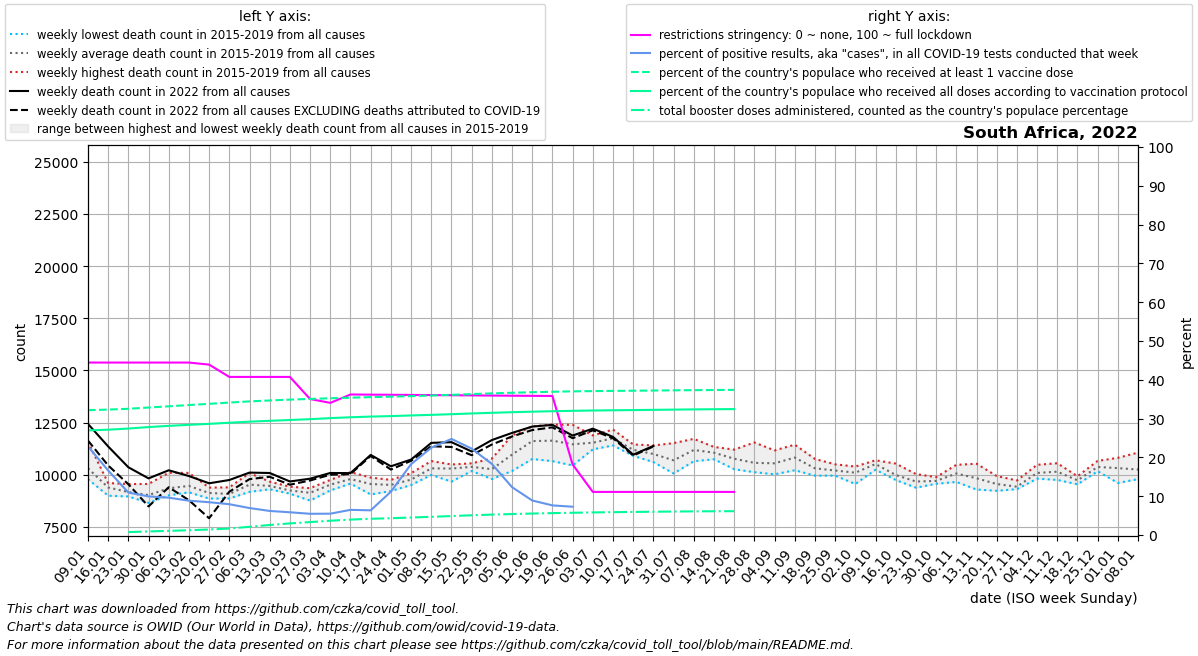

Source data for this figure (header and first rows):
date, location, time_unit, time, deaths_2010_all_ages, deaths_2011_all_ages, deaths_2012_all_ages, deaths_2013_all_ages, deaths_2014_all_ages, deaths_2015_all_ages, deaths_2016_all_ages, deaths_2017_all_ages, deaths_2018_all_ages, deaths_2019_all_ages, deaths_2020_all_ages, deaths_2021_all_ages, deaths_2022_all_ages, new_deaths, new_cases_smoothed, new_tests_smoothed, positive_test_percent, stringency_index, people_vaccinated, people_fully_vaccinated
2022-01-09, South Africa, weekly, 1, , , , , , 10001, 11576, 9938, 10251, 9792, 10456, 23510, 12439, 799.0, 57007, 250511, 22.85, 44.44, 19108811, 16017384
2022-01-16, South Africa, weekly, 2, , , , , , 9603, 8995, 9264, 9499, 9595, 9678, 24953, 11358, 911.0, 42639, 255189, 16.63, 44.44, 19196024, 16119507
2022-01-23, South Africa, weekly, 3, , , , , , 9098, 8961, 8972, 9276, 9556, 9254, 21804, 10360, 813.0, 25977, 236496, 10.96, 44.44, 19318546, 16292814
2022-01-30, South Africa, weekly, 4, , , , , , 9559, 9040, 8971, 8653, 8907, 8626, 15818, 9827, 1344, 22450, 225637, 9.95, 44.44, 19512942, 16521807
2022-02-06, South Africa, weekly, 5, , , , , , 10096, 9454, 9135, 9014, 9065, 9417, 13832, 10215, 813.0, 21058, 218554, 9.625, 44.44, 19698846, 16707243
2022-02-13, South Africa, weekly, 6, , , , , , 10090, 9250, 9366, 9158, 9465, 10095, 12182, 9939, 1158, 18949, 213975, 8.852, 44.44, 19891424, 16865403
2022-02-20, South Africa, weekly, 7, , , , , , 9384, 9309, 8991, 8860, 9098, 9279, 11440, 9591, 1674, 17475, 206628, 8.456, 43.91, 20077044, 17012786
2022-02-27, South Africa, weekly, 8, , , , , , 9396, 9232, 8870, 8864, 9039, 9312, 10717, 9749, 562.0, 15676, 197282, 7.941, 40.74, 20272722, 17185335
2022-03-06, South Africa, weekly, 9, , , , , , 10080, 9446, 9448, 9181, 9479, 9019, 10965, 10104, 314.0, 12361, 177531, 6.952, 40.74, 20449723, 17349388
2022-03-13, South Africa, weekly, 10, , , , , , 9571, 9356, 9305, 9427, 9670, 9837, 10919, 10085, 182.0, 10643, 171473, 6.207, 40.74, 20593412, 17479796
2022-03-20, South Africa, weekly, 11, , , , , , 9429, 9261, 9282, 9093, 9171, 9398, 10169, 9679, 156.0, 10069, 171938, 5.862, 40.74, 20722904, 17601239
2022-03-27, South Africa, weekly, 12, , , , , , 9087, 9357, 8763, 9321, 9153, 9118, 10172, 9812, 85.0, 8884, 162416, 5.471, 35.04, 20826075, 17729797
2022-04-03, South Africa, weekly, 13, , , , , , 9638, 9752, 9251, 9690, 9289, 9043, 10622, 10086, 84.0, 9006, 163732, 5.504, 34.06, 20929842, 17890694
2022-04-10, South Africa, weekly, 14, , , , , , 9922, 9716, 9577, 10125, 9633, 8772, 10847, 10079, 46.0, 10188, 157585, 6.485, 36.21, 21018546, 18021424
2022-04-17, South Africa, weekly, 15, , , , , , 9866, 9815, 9056, 9414, 9636, 8764, 10808, 10951, 51.0, 8982, 141473, 6.366, 36.17, 21105885, 18126180
2022-04-24, South Africa, weekly, 16, , , , , , 9607, 9220, 9754, 9591, 9398, 8617, 10637, 10406, 156.0, 14387, 127142, 11.17, 36.14, 21168965, 18198670
2022-05-01, South Africa, weekly, 17, , , , , , 10074, 9507, 9582, 9779, 9891, 8430, 10928, 10728, 60.0, 28974, 158380, 18.26, 36.1, 21261968, 18300624
2022-05-08, South Africa, weekly, 18, , , , , , 10658, 10533, 9991, 10123, 10225, 8480, 11472, 11528, 160.0, 38279, 169411, 22.49, 36.06, 21344408, 18387812
2022-05-15, South Africa, weekly, 19, , , , , , 10447, 10493, 9671, 10420, 10462, 8938, 11723, 11563, 232.0, 50990, 205929, 24.76, 36.02, 21451090, 18492406
2022-05-22, South Africa, weekly, 20, , , , , , 10371, 10266, 10549, 10525, 10180, 9069, 11773, 11116, 178.0, 42869, 192064, 22.27, 35.98, 21565052, 18602675
2022-05-29, South Africa, weekly, 21, , , , , , 10775, 10203, 9794, 10193, 10372, 9276, 12290, 11663, 213.0, 31240, 169733, 18.32, 35.94, 21676170, 18706241
2022-06-05, South Africa, weekly, 22, , , , , , 11881, 10926, 10182, 10888, 10946, 9817, 13567, 12006, 171.0, 18544, 149469, 12.33, 35.9, 21773724, 18797410
2022-06-12, South Africa, weekly, 23, , , , , , 12322, 11350, 10754, 11834, 11814, 10509, 14339, 12310, 167.0, 11849, 133038, 8.897, 35.86, 21856086, 18877954
2022-06-19, South Africa, weekly, 24, , , , , , 12403, 11597, 10655, 11521, 11995, 11008, 13944, 12392, 120.0, 8579, 111974, 7.636, 35.84, 21926658, 18947546
2022-06-26, South Africa, weekly, 25, , , , , , 11968, 10898, 10446, 11600, 12395, 12397, 15725, 11880, 127.0, 6854, 43292, 7.295, 18.17, 21984732, 19007847
2022-07-03, South Africa, weekly, 26, , , , , , 11886, 11488, 11218, 11254, 11834, 12988, 17351, 12210, 81.0, 3952, , , 11.11, 22027232, 19056291
2022-07-10, South Africa, weekly, 27, , , , , , 11405, 12167, 11527, 11990, 11641, 13965, 18883, 11816, 64.0, 2809, , , 11.11, 22056827, 19090982
2022-07-17, South Africa, weekly, 28, , , , , , 11139, 11453, 11262, 10908, 11219, 15241, 21366, 10962, 42.0, 2183, , , 11.11, 22085044, 19123192
2022-07-24, South Africa, weekly, 29, , , , , , 10706, 11031, 11406, 11223, 10608, 16710, 20400, 11382, 25.0, 2779, , , 11.11, 22113520, 19156637
2022-07-31, South Africa, weekly, 30, , , , , , 10062, 11517, 10845, 10309, 10732, 16559, 19074, , 39.0, 2439, , , 11.11, 22143579, 19192532
2022-08-07, South Africa, weekly, 31, , , , , , 11720, 11649, 11024, 10648, 10903, 15635, 17442, , 0.0, 1462, , , 11.11, 22172198, 19227134
2022-08-14, South Africa, weekly, 32, , , , , , 11138, 11334, 11052, 10744, 11020, 14191, 15647, , 0.0, 1905, , , 11.11, 22193200, 19251028
2022-08-21, South Africa, weekly, 33, , , , , , 10265, 11038, 11205, 10689, 10651, 12735, 15781, , 84.0, 1431, , , 11.11, 22213838, 19272343
2022-08-28, South Africa, weekly, 34, , , , , , 10260, 10660, 11548, 10124, 10260, 12388, 14886, , , , , , , , 
2022-09-04, South Africa, weekly, 35, , , , , , 10224, 10794, 11168, 10540, 10022, 11554, 14703, , , , , , , , 
2022-09-11, South Africa, weekly, 36, , , , , , 10217, 10813, 11441, 11079, 10568, 11379, 13684, , , , , , , , 
2022-09-18, South Africa, weekly, 37, , , , , , 9958, 10125, 10568, 10758, 10132, 10485, 12174, , , , , , , , 
2022-09-25, South Africa, weekly, 38, , , , , , 10143, 9958, 10435, 10500, 9984, 10010, 11796, , , , , , , , 
2022-10-02, South Africa, weekly, 39, , , , , , 10325, 9985, 10235, 10394, 9557, 10259, 11158, , , , , , , , 
2022-10-09, South Africa, weekly, 40, , , , , , 10521, 10620, 10694, 10494, 10241, 9941, 11147, , , , , , , , 
2022-10-16, South Africa, weekly, 41, , , , , , 9784, 9816, 10536, 10067, 9748, 10519, 11031, , , , , , , , 
2022-10-23, South Africa, weekly, 42, , , , , , 9381, 9681, 10035, 9653, 9630, 10572, 10451, , , , , , , , 
2022-10-30, South Africa, weekly, 43, , , , , , 9569, 9753, 9886, 9729, 9588, 10450, 10049, , , , , , , , 
2022-11-06, South Africa, weekly, 44, , , , , , 10005, 10289, 10476, 9878, 9655, 10302, 11140, , , , , , , , 
2022-11-13, South Africa, weekly, 45, , , , , , 10529, 9293, 9764, 9660, 9917, 10479, 10970, , , , , , , , 
2022-11-20, South Africa, weekly, 46, , , , , , 9441, 9232, 9870, 9940, 9299, 10850, 10348, , , , , , , , 
2022-11-27, South Africa, weekly, 47, , , , , , 9360, 9313, 9726, 9431, 9311, 10744, 10163, , , , , , , , 
2022-12-04, South Africa, weekly, 48, , , , , , 10478, 10355, 9819, 9813, 9979, 10601, 11493, , , , , , , , 
2022-12-11, South Africa, weekly, 49, , , , , , 10553, 9754, 10069, 10062, 10301, 11879, 11308, , , , , , , , 
2022-12-18, South Africa, weekly, 50, , , , , , 9928, 9738, 9732, 9542, 9720, 12804, 11976, , , , , , , , 
2022-12-25, South Africa, weekly, 51, , , , , , 10665, 10325, 10268, 10448, 10169, 14321, 13334, , , , , , , , 
2023-01-01, South Africa, weekly, 52, , , , , , 10551, 9606, 10082, 10812, 10542, 17524, 13591, , , , , , , , 
2023-01-08, South Africa, weekly, 1, , , , , 10001, 11064, 9938, 10251, 9792, 10456, 20234, 12439, , , , , , , , 
